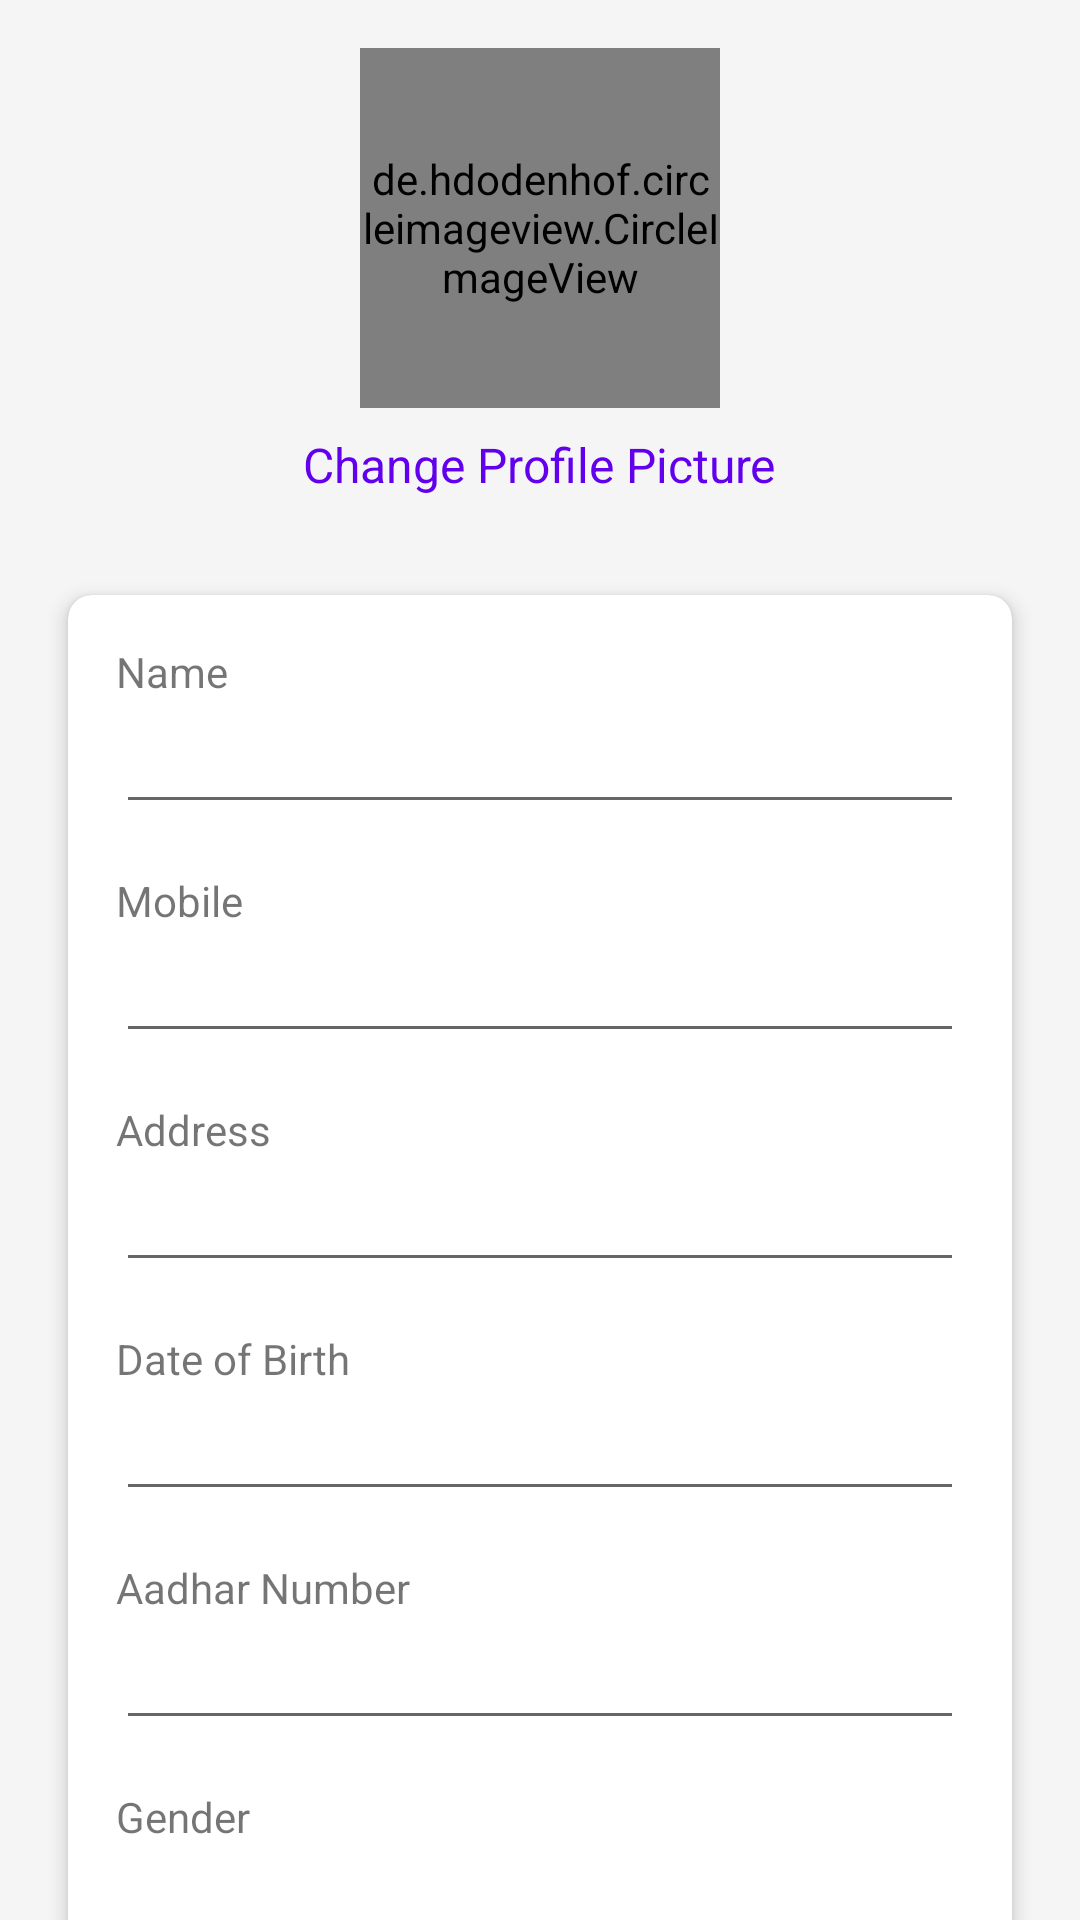

Android layout source for this screen:
<!-- AndroidManifest.xml: application theme Theme.Womensafe -->
<!-- res/layout/profile.xml -->
<?xml version="1.0" encoding="utf-8"?>
<androidx.coordinatorlayout.widget.CoordinatorLayout xmlns:android="http://schemas.android.com/apk/res/android"
    xmlns:app="http://schemas.android.com/apk/res-auto"
    xmlns:tools="http://schemas.android.com/tools"
    android:layout_width="match_parent"
    android:layout_height="match_parent"
    android:background="#F5F5F5"
    tools:context=".profile">

    <com.google.android.material.appbar.AppBarLayout
        android:layout_width="match_parent"
        android:layout_height="wrap_content"
        android:theme="@style/Theme.AppCompat.Light.DarkActionBar">


    </com.google.android.material.appbar.AppBarLayout>

    <androidx.core.widget.NestedScrollView
        android:layout_width="match_parent"
        android:layout_height="match_parent"
        app:layout_behavior="@string/appbar_scrolling_view_behavior">

        <LinearLayout
            android:layout_width="match_parent"
            android:layout_height="wrap_content"
            android:orientation="vertical"
            android:padding="16dp">

            <de.hdodenhof.circleimageview.CircleImageView
                android:id="@+id/editimg"
                android:layout_width="120dp"
                android:layout_height="120dp"
                android:layout_gravity="center_horizontal"
                android:layout_marginBottom="8dp"
                android:src="@drawable/logo123"
                app:civ_border_color="#4285F4"
                app:civ_border_width="2dp" />

            <TextView
                android:id="@+id/change_profile_text"
                android:layout_width="wrap_content"
                android:layout_height="wrap_content"
                android:layout_gravity="center_horizontal"
                android:layout_marginBottom="24dp"
                android:text="Change Profile Picture"
                android:textColor="@color/purple_500"
                android:textSize="16sp" />

            <com.google.android.material.card.MaterialCardView
                android:layout_width="match_parent"
                android:layout_height="wrap_content"
                app:cardCornerRadius="8dp"
                app:cardElevation="4dp"
                app:cardUseCompatPadding="true">

                <LinearLayout
                    android:layout_width="match_parent"
                    android:layout_height="wrap_content"
                    android:orientation="vertical"
                    android:padding="16dp">

                    <TextView
                        android:layout_width="wrap_content"
                        android:layout_height="wrap_content"
                        android:text="Name"
                        android:labelFor="@+id/vname"/>

                    <EditText
                        android:id="@+id/vname"
                        android:layout_width="match_parent"
                        android:layout_height="wrap_content"
                        android:inputType="textPersonName" />

                    <TextView
                        android:layout_width="wrap_content"
                        android:layout_height="wrap_content"
                        android:layout_marginTop="16dp"
                        android:text="Mobile"
                        android:labelFor="@+id/vmob"/>

                    <EditText
                        android:id="@+id/vmob"
                        android:layout_width="match_parent"
                        android:layout_height="wrap_content"
                        android:inputType="phone" />

                    <TextView
                        android:layout_width="wrap_content"
                        android:layout_height="wrap_content"
                        android:layout_marginTop="16dp"
                        android:text="Address"
                        android:labelFor="@+id/vprn"/>

                    <EditText
                        android:id="@+id/vprn"
                        android:layout_width="match_parent"
                        android:layout_height="wrap_content"
                        android:inputType="textPostalAddress" />

                    <TextView
                        android:layout_width="wrap_content"
                        android:layout_height="wrap_content"
                        android:layout_marginTop="16dp"
                        android:text="Date of Birth"
                        android:labelFor="@+id/vdop"/>

                    <EditText
                        android:id="@+id/vdop"
                        android:layout_width="match_parent"
                        android:layout_height="wrap_content"
                        android:inputType="date" />

                    <TextView
                        android:layout_width="wrap_content"
                        android:layout_height="wrap_content"
                        android:layout_marginTop="16dp"
                        android:text="Aadhar Number"
                        android:labelFor="@+id/adhar"/>

                    <EditText
                        android:id="@+id/adhar"
                        android:layout_width="match_parent"
                        android:layout_height="wrap_content"
                        android:inputType="number" />

                    <TextView
                        android:layout_width="wrap_content"
                        android:layout_height="wrap_content"
                        android:layout_marginTop="16dp"
                        android:text="Gender"
                        android:labelFor="@+id/gender"/>

                    <EditText
                        android:id="@+id/gender"
                        android:layout_width="match_parent"
                        android:layout_height="wrap_content"
                        android:inputType="text" />

                </LinearLayout>

            </com.google.android.material.card.MaterialCardView>

            <Button
                android:id="@+id/update_profile_button"
                android:layout_width="match_parent"
                android:layout_height="wrap_content"
                android:backgroundTint="#E91E63"
                android:layout_marginTop="24dp"
                android:text="Update Profile" />

        </LinearLayout>

    </androidx.core.widget.NestedScrollView>

</androidx.coordinatorlayout.widget.CoordinatorLayout>
<!-- resources referenced by this layout -->
<resources>
  <!-- drawable logo123: png bitmap (drawable, 196622 bytes) -->
  <style name="Theme.Womensafe" parent="Theme.MaterialComponents.DayNight.NoActionBar">
          
          <item name="colorPrimary">@color/purple_500</item>
          <item name="colorPrimaryVariant">@color/purple_700</item>
          <item name="colorOnPrimary">@color/white</item>
          
          <item name="colorSecondary">@color/teal_200</item>
          <item name="colorSecondaryVariant">@color/teal_700</item>
          <item name="colorOnSecondary">@color/black</item>
          
          <item name="android:statusBarColor">?attr/colorPrimaryVariant</item>
          
      </style>
  <!-- not gathered from this repository: default colours our renderer supplied (Android Studio template values) -->
  <color name="purple_500">#FF6200EE</color>
  <color name="purple_700">#FF3700B3</color>
  <color name="teal_200">#FF03DAC5</color>
  <color name="teal_700">#FF018786</color>
  <color name="black">#FF000000</color>
  <color name="white">#FFFFFFFF</color>
</resources>
